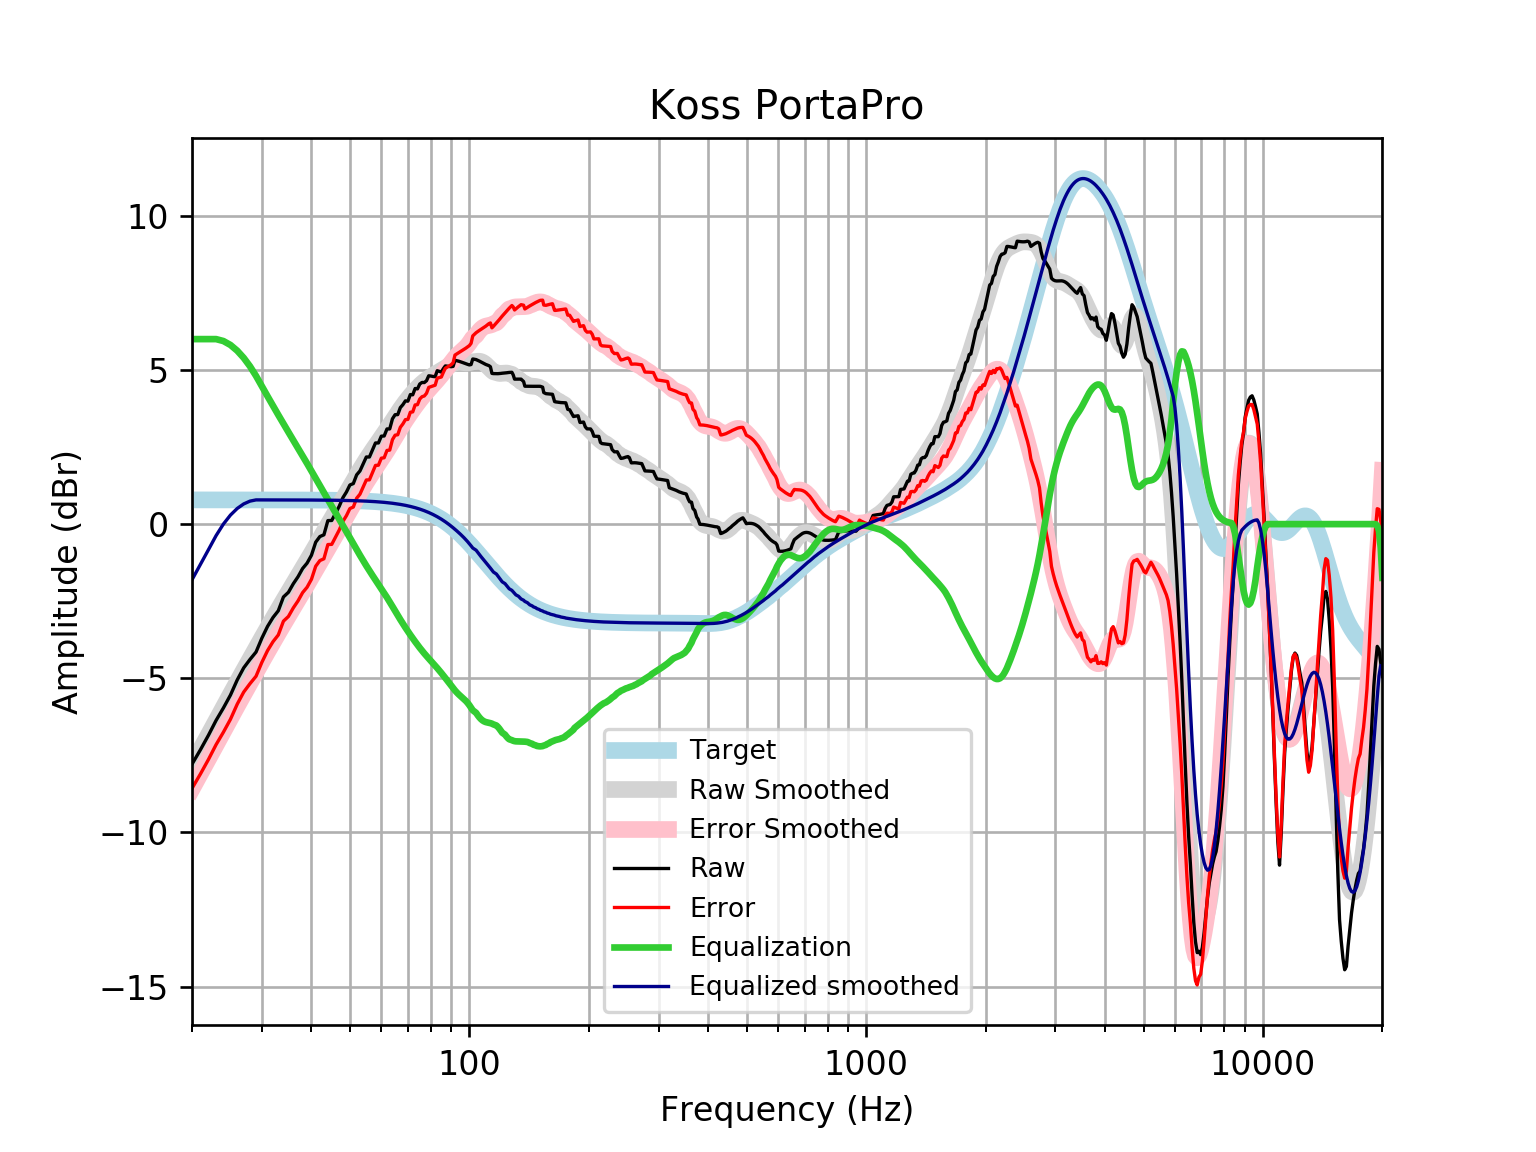

The table this chart was drawn from, first rows:
frequency, raw, error, smoothed, error_smoothed, equalization, equalized_raw, equalized_smoothed, target
20, -7.786, -8.572, -7.805, -8.591, 6, -1.786, -1.805, 0.7859
21, -7.318, -8.104, -7.309, -8.094, 6.0, -1.318, -1.309, 0.7859
22, -6.849, -7.635, -6.831, -7.617, 6, -0.8487, -0.8311, 0.7858
23, -6.366, -7.151, -6.373, -7.159, 6.0, -0.3655, -0.3731, 0.7858
24, -5.961, -6.747, -5.934, -6.72, 5.937, -0.02384, 0.002866, 0.7858
25, -5.544, -6.33, -5.516, -6.302, 5.81, 0.2657, 0.2931, 0.7857
26, -5.054, -5.84, -5.117, -5.903, 5.624, 0.5702, 0.507, 0.7857
27, -4.661, -5.446, -4.736, -5.522, 5.391, 0.7307, 0.655, 0.7856
28, -4.388, -5.174, -4.372, -5.157, 5.117, 0.7288, 0.7458, 0.7855
29, -4.148, -4.934, -4.021, -4.807, 4.807, 0.6584, 0.7854, 0.7854
30, -3.697, -4.482, -3.685, -4.47, 4.47, 0.7731, 0.7852, 0.7852
31, -3.319, -4.104, -3.362, -4.147, 4.147, 0.8288, 0.785, 0.785
32, -3.028, -3.813, -3.053, -3.837, 3.837, 0.8091, 0.7848, 0.7848
33, -2.809, -3.594, -2.756, -3.541, 3.541, 0.7314, 0.7846, 0.7846
34, -2.363, -3.147, -2.472, -3.257, 3.257, 0.8938, 0.7843, 0.7843
35, -2.21, -2.994, -2.2, -2.984, 2.984, 0.7733, 0.7839, 0.7839
36, -1.934, -2.718, -1.937, -2.72, 2.72, 0.7861, 0.7835, 0.7835
37, -1.707, -2.49, -1.681, -2.464, 2.464, 0.757, 0.783, 0.783
38, -1.439, -2.222, -1.431, -2.213, 2.213, 0.774, 0.7824, 0.7824
39, -1.265, -2.047, -1.185, -1.967, 1.967, 0.702, 0.7818, 0.7818
40, -1.009, -1.79, -0.9429, -1.724, 1.724, 0.7152, 0.781, 0.781
41, -0.5857, -1.366, -0.7049, -1.485, 1.485, 0.8993, 0.7801, 0.7801
42, -0.4038, -1.183, -0.4717, -1.251, 1.251, 0.847, 0.7791, 0.7791
43, -0.3467, -1.125, -0.244, -1.022, 1.022, 0.6753, 0.778, 0.7779
44, 0.1141, -0.6625, -0.02208, -0.7987, 0.7987, 0.9128, 0.7766, 0.7766
45, 0.1184, -0.6567, 0.1942, -0.5809, 0.5809, 0.6993, 0.7752, 0.7751
46, 0.3497, -0.4237, 0.4055, -0.368, 0.368, 0.7177, 0.7735, 0.7734
47, 0.5803, -0.1912, 0.6122, -0.1593, 0.1593, 0.7396, 0.7715, 0.7715
48, 0.8549, 0.0855, 0.815, 0.04561, -0.04561, 0.8093, 0.7694, 0.7694
49, 1.04, 0.2733, 1.014, 0.247, -0.247, 0.7932, 0.767, 0.767
50, 1.269, 0.5052, 1.209, 0.4446, -0.4446, 0.8248, 0.7643, 0.7642
51, 1.315, 0.5538, 1.399, 0.638, -0.638, 0.677, 0.7612, 0.7612
52, 1.598, 0.8399, 1.584, 0.8262, -0.8262, 0.7716, 0.7579, 0.7578
53, 1.724, 0.9699, 1.762, 1.008, -1.008, 0.7156, 0.7541, 0.7541
54, 1.95, 1.2, 1.934, 1.184, -1.184, 0.7668, 0.7499, 0.7499
55, 2.177, 1.432, 2.097, 1.351, -1.351, 0.8258, 0.7453, 0.7453
56, 2.177, 1.437, 2.251, 1.511, -1.511, 0.6655, 0.7402, 0.7401
57, 2.404, 1.67, 2.398, 1.664, -1.664, 0.7402, 0.7345, 0.7345
58, 2.632, 1.904, 2.539, 1.811, -1.811, 0.8213, 0.7283, 0.7283
59, 2.632, 1.91, 2.675, 1.953, -1.953, 0.6783, 0.7215, 0.7215
60, 2.852, 2.138, 2.808, 2.094, -2.094, 0.7579, 0.714, 0.714
61, 2.858, 2.153, 2.942, 2.236, -2.236, 0.6227, 0.7058, 0.7058
62, 3.086, 2.39, 3.076, 2.379, -2.379, 0.7077, 0.6969, 0.6969
63, 3.088, 2.401, 3.211, 2.524, -2.524, 0.564, 0.6871, 0.6871
64, 3.415, 2.739, 3.346, 2.67, -2.67, 0.7454, 0.6765, 0.6765
65, 3.549, 2.884, 3.48, 2.815, -2.815, 0.7337, 0.665, 0.665
66, 3.551, 2.898, 3.61, 2.958, -2.958, 0.5933, 0.6525, 0.6525
67, 3.779, 3.14, 3.735, 3.096, -3.096, 0.6832, 0.639, 0.639
68, 3.874, 3.249, 3.853, 3.228, -3.228, 0.6455, 0.6244, 0.6244
69, 3.997, 3.389, 3.964, 3.355, -3.355, 0.6426, 0.6087, 0.6087
70, 3.987, 3.395, 4.067, 3.476, -3.476, 0.5114, 0.5918, 0.5918
71, 4.202, 3.628, 4.165, 3.592, -3.592, 0.61, 0.5736, 0.5736
72, 4.193, 3.639, 4.257, 3.703, -3.703, 0.4903, 0.5541, 0.5541
73, 4.399, 3.865, 4.344, 3.81, -3.81, 0.5884, 0.5333, 0.5333
74, 4.385, 3.874, 4.425, 3.914, -3.914, 0.4715, 0.511, 0.511
75, 4.545, 4.057, 4.499, 4.012, -4.012, 0.5325, 0.4873, 0.4873
76, 4.595, 4.133, 4.568, 4.106, -4.106, 0.4895, 0.462, 0.4621
77, 4.591, 4.156, 4.629, 4.194, -4.194, 0.3966, 0.4352, 0.4353
78, 4.651, 4.244, 4.685, 4.278, -4.278, 0.3725, 0.4068, 0.4068
79, 4.811, 4.434, 4.735, 4.358, -4.358, 0.4521, 0.3767, 0.3768
... 553 more rows
